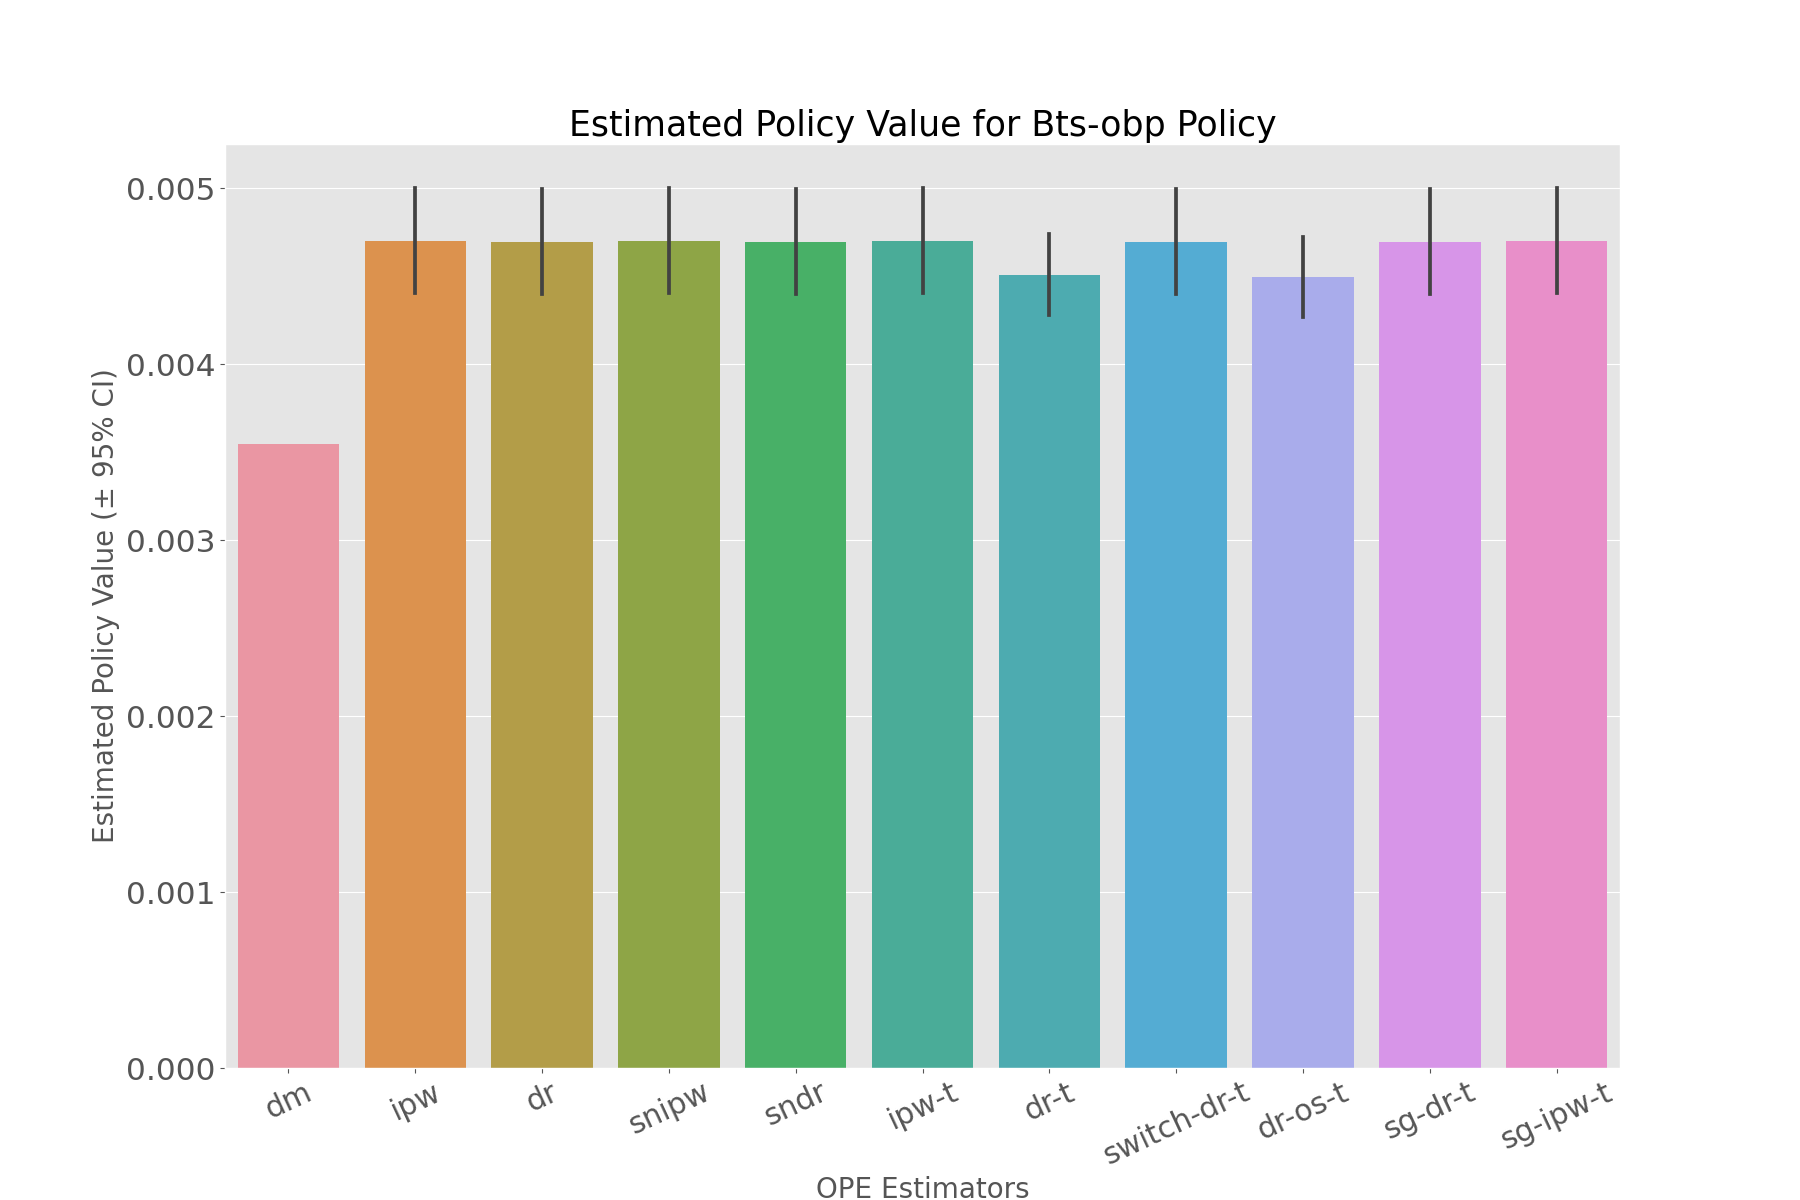

Values plotted in this chart, from the file beside it:
, estimated_policy_value, relative_estimated_policy_value, mean, 95.0% CI (lower), 95.0% CI (upper)
dm, 0.003548, 1.023, 0.003548, 0.003548, 0.003549
ipw, 0.004695, 1.353, 0.004696, 0.004405, 0.005001
dr, 0.004688, 1.351, 0.00469, 0.004399, 0.004995
snipw, 0.004694, 1.353, 0.004696, 0.004405, 0.005001
sndr, 0.004688, 1.351, 0.00469, 0.004399, 0.004995
ipw-t, 0.004695, 1.353, 0.004696, 0.004405, 0.005001
dr-t, 0.004504, 1.298, 0.004504, 0.00428, 0.004738
switch-dr-t, 0.004688, 1.351, 0.00469, 0.004399, 0.004995
dr-os-t, 0.004492, 1.295, 0.004493, 0.004269, 0.004725
sg-dr-t, 0.004688, 1.351, 0.00469, 0.004399, 0.004995
sg-ipw-t, 0.004695, 1.353, 0.004696, 0.004405, 0.005001
